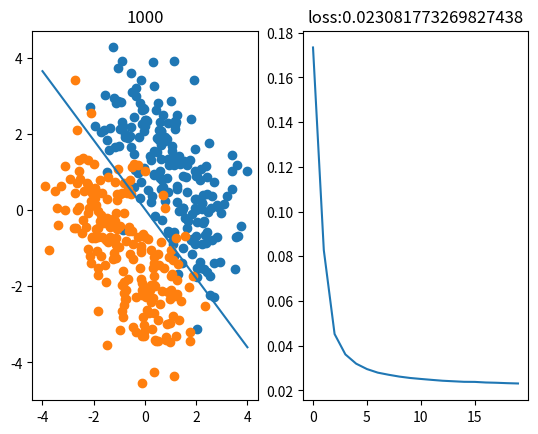

This chart was generated by the following Python code:
# -*- coding: utf-8 -*-
"""
logistic regression
hypothesis: h = sigmoid(np.matmul(x, theta))
loss function: mean square error
Created on Sun Aug 29 15:25:43 2021
[redacted]
"""
import matplotlib.pyplot as plt
import numpy as np

#%% 数据生成
data_size = 400
m = 2
cov = [[1, -0.2],[-0.2, 1]]
x = np.random.multivariate_normal([m, 0], cov, data_size//4)
x = np.row_stack((x, np.random.multivariate_normal([0, m], cov, data_size//4)))
x = np.row_stack((x, np.random.multivariate_normal([-m, 0], cov, data_size//4)))
x = np.row_stack((x, np.random.multivariate_normal([0, -m], cov, data_size//4)))
x = np.column_stack((np.ones(data_size), x))
y = np.row_stack((np.ones((data_size//2, 1)), np.zeros((data_size//2, 1))))

#%% 参数设定
theta = np.random.randn(3, 1)

#%% 超参数设定
train_count = 1000
batch_size = 16
lr = 1e-2

#%% 假说函数
def sigmoid(x):
    return 1/(1+np.exp(-x))

def calHypo(x, theta):
    return sigmoid(np.matmul(x, theta))

#%% 损失函数
def calLoss(x, y, theta):
    h = calHypo(x, theta)
    loss = 1/2 * (h - y)**2
    return np.sum(loss) / h.shape[0]

#%% 显示
fig = plt.figure()
ax1 = fig.add_subplot(1, 2, 1)
ax2 = fig.add_subplot(1, 2, 2)
loss_list = []

#%% 训练
for i in range(1, train_count + 1):
    mask = np.random.choice(data_size, batch_size)
    train_x, train_y = x[mask], y[mask]
    h = calHypo(train_x, theta)
    grad = np.matmul(train_x.T, (h - train_y) * h * (1 - h))
    theta = theta - lr*grad

    if i%(train_count // 20) == 0:
        loss = calLoss(x, y, theta)
        loss_list.append(loss)
        
        ax1.cla()
        ax1.scatter(x[:data_size//2, 1], x[:data_size//2, 2])
        ax1.scatter(x[data_size//2:data_size, 1], x[data_size//2:data_size, 2])
        ax1.plot([-4, 4], [-(theta[2][0]*e + theta[0][0])/theta[1][0] for e in [-4, 4]])
        ax1.set_title(i)
        
        ax2.cla()
        ax2.plot(range(len(loss_list)), loss_list)
        ax2.set_title('loss:' + str(loss))
        plt.pause(0.1)